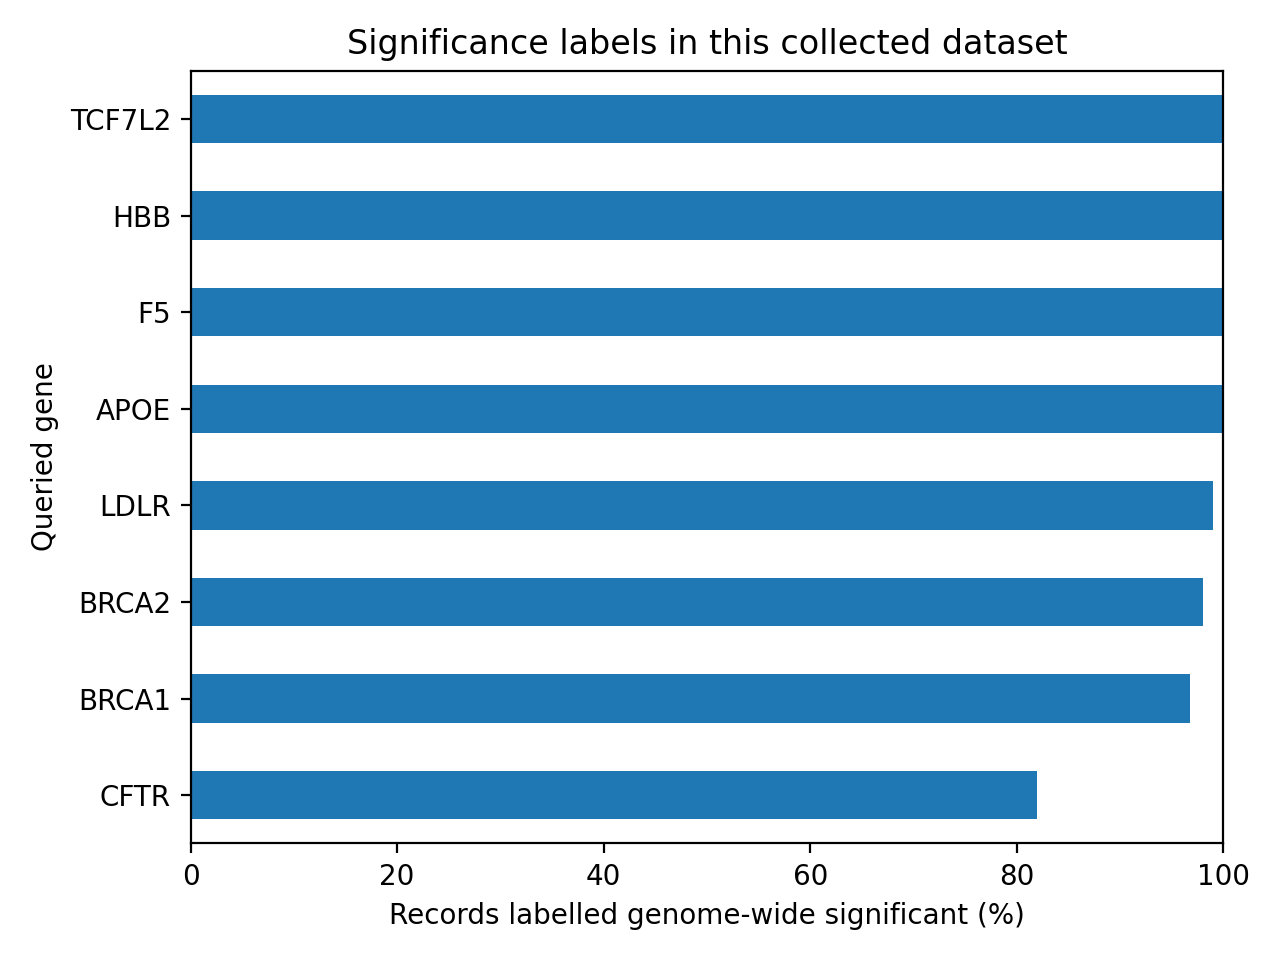

Data behind this chart, as committed beside it:
queried_gene, No, Yes, total, significant_percent
APOE, 0, 100, 100, 100.0
BRCA1, 1, 30, 31, 96.77
BRCA2, 2, 98, 100, 98.0
CFTR, 18, 82, 100, 82.0
F5, 0, 100, 100, 100.0
HBB, 0, 100, 100, 100.0
LDLR, 1, 99, 100, 99.0
TCF7L2, 0, 100, 100, 100.0
